Run: headless pygame with SDL's dummy video driver; simulated clock (each Clock.tick advances the game by its frame time, no real sleeping); random seed 0; keys injected as events and as key.get_pressed() state; no mouse input; restart key R tapped at the start of phases 3 and 4.
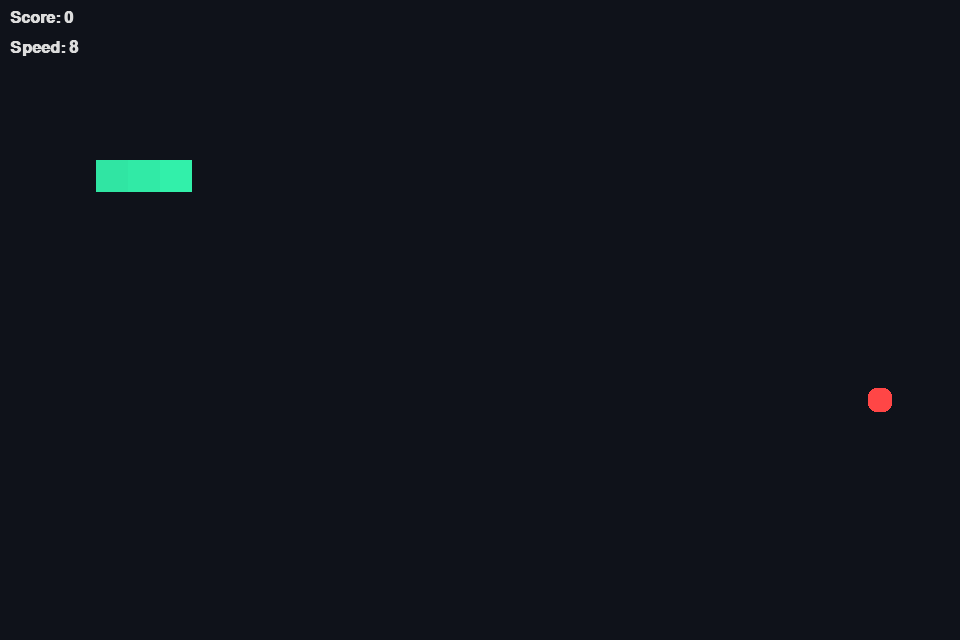
Frame 1 of 4 · flips 1–60 · no input
Frame 2 of 4 · flips 61–180 · tapped SPACE, RETURN · held RIGHT (→), D · screen unchanged from frame 1, image omitted
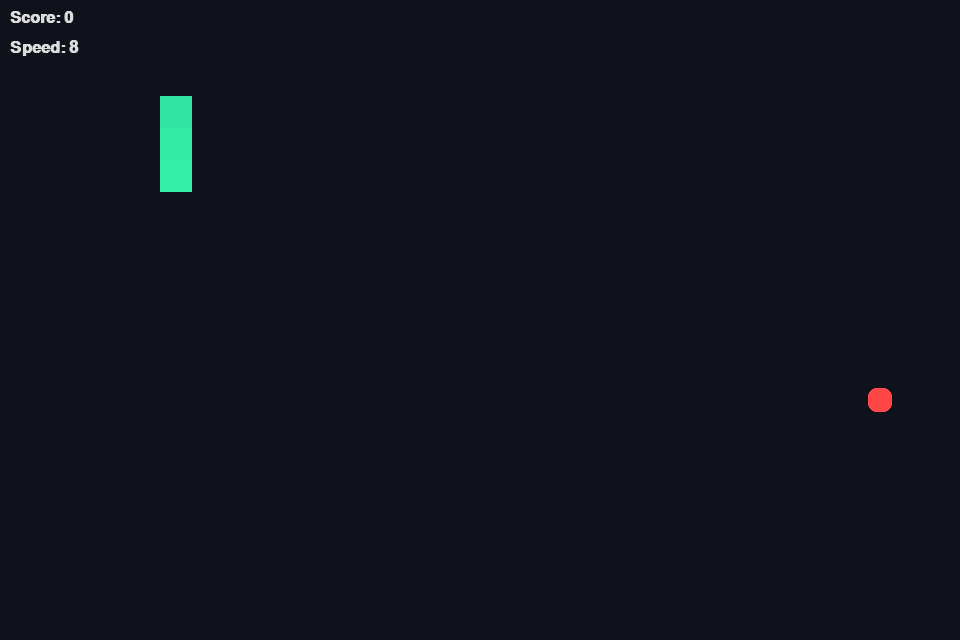
Frame 3 of 4 · flips 181–300 · tapped R · held DOWN (↓), S
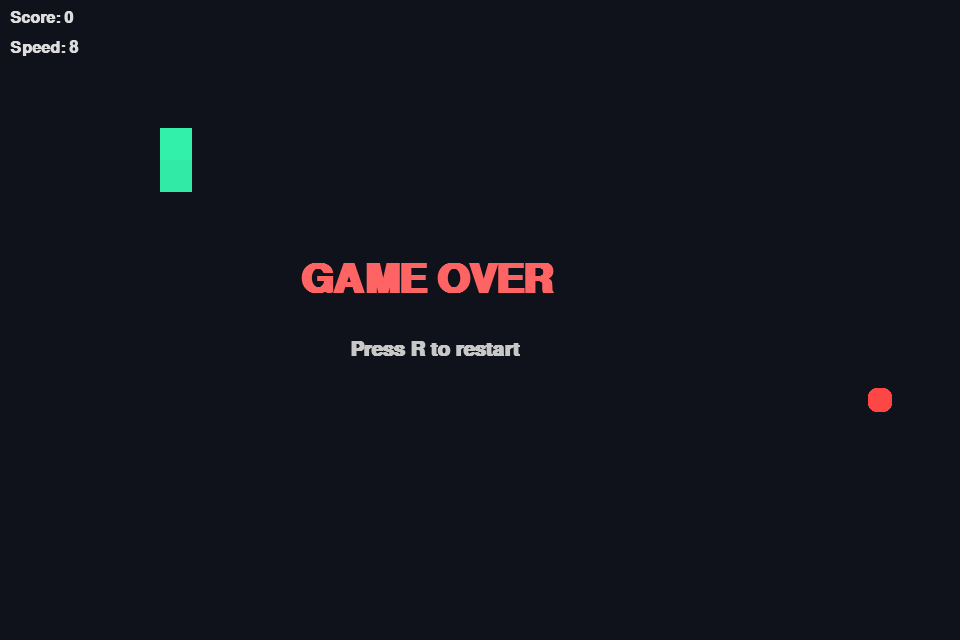
Frame 4 of 4 · flips 301–420 · tapped R · held LEFT (←), A, UP (↑), W

The pygame program that drew these frames:

import pygame
import random
import sys

# Snake 3 - Variant met wrap-edges, speed boost apple en extra visual

pygame.init()

SIZE = 32
WIDTH, HEIGHT = 960, 640
BG_COLOR = (15, 18, 26)
SNAKE_COLOR = (50, 240, 170)
APPLE_COLOR = (255, 70, 70)
BOOST_COLOR = (70, 145, 255)

screen = pygame.display.set_mode((WIDTH, HEIGHT))
pygame.display.set_caption("Snake 3 - Variant")
clock = pygame.time.Clock()

font_small = pygame.font.SysFont("consolas", 24)
font_big = pygame.font.SysFont("consolas", 60)

class Snake:
    def __init__(self):
        self.body = [(5 * SIZE, 5 * SIZE), (4 * SIZE, 5 * SIZE), (3 * SIZE, 5 * SIZE)]
        self.direction = "right"

    def move(self):
        x, y = self.body[0]
        if self.direction == "left":
            x -= SIZE
        elif self.direction == "right":
            x += SIZE
        elif self.direction == "up":
            y -= SIZE
        elif self.direction == "down":
            y += SIZE

        x %= WIDTH
        y %= HEIGHT

        self.body.insert(0, (x, y))
        self.body.pop()

    def grow(self):
        self.body.append(self.body[-1])

    def head(self):
        return self.body[0]

    def hit_self(self):
        return self.head() in self.body[1:]

    def draw(self):
        for index, (x, y) in enumerate(self.body):
            size = SIZE - (index // 5) if (SIZE - (index // 5)) > 10 else 10
            rect = pygame.Rect(x + (SIZE - size) // 2, y + (SIZE - size) // 2, size, size)
            alpha = max(40, 255 - index * 6)
            surf = pygame.Surface((rect.w, rect.h), pygame.SRCALPHA)
            surf.fill((*SNAKE_COLOR, alpha))
            screen.blit(surf, (rect.x, rect.y))

class Apple:
    def __init__(self, snake_body):
        self.position = self.random_pos(snake_body)
        self.is_boost = random.random() < 0.2

    def random_pos(self, occupied):
        while True:
            pos = (random.randrange(0, WIDTH, SIZE), random.randrange(0, HEIGHT, SIZE))
            if pos not in occupied:
                return pos

    def draw(self):
        color = BOOST_COLOR if self.is_boost else APPLE_COLOR
        x, y = self.position
        pygame.draw.rect(screen, color, (x + 4, y + 4, SIZE - 8, SIZE - 8), border_radius=8)

def draw_text(text, size, color, x, y):
    surf = pygame.font.SysFont("consolas", size, bold=True).render(text, True, color)
    screen.blit(surf, (x, y))


def main():
    snake = Snake()
    apple = Apple(snake.body)
    score = 0
    speed = 8
    game_over = False

    while True:
        for event in pygame.event.get():
            if event.type == pygame.QUIT:
                pygame.quit()
                sys.exit()
            if event.type == pygame.KEYDOWN:
                if event.key == pygame.K_ESCAPE:
                    pygame.quit()
                    sys.exit()
                if event.key == pygame.K_UP and snake.direction != "down":
                    snake.direction = "up"
                elif event.key == pygame.K_DOWN and snake.direction != "up":
                    snake.direction = "down"
                elif event.key == pygame.K_LEFT and snake.direction != "right":
                    snake.direction = "left"
                elif event.key == pygame.K_RIGHT and snake.direction != "left":
                    snake.direction = "right"
                if event.key == pygame.K_r and game_over:
                    return main()

        if not game_over:
            snake.move()

            if snake.head() == apple.position:
                snake.grow()
                score += 2 if apple.is_boost else 1
                if apple.is_boost:
                    speed = min(25, speed + 2)
                else:
                    speed = min(25, speed + 1)
                apple = Apple(snake.body)

            if snake.hit_self():
                game_over = True

        screen.fill(BG_COLOR)
        snake.draw()
        apple.draw()

        draw_text(f"Score: {score}", 24, (220, 220, 220), 10, 10)
        draw_text(f"Speed: {speed}", 24, (220, 220, 220), 10, 40)

        if game_over:
            draw_text("GAME OVER", 60, (255, 100, 100), WIDTH // 2 - 180, HEIGHT // 2 - 60)
            draw_text("Press R to restart", 30, (200, 200, 200), WIDTH // 2 - 130, HEIGHT // 2 + 20)

        pygame.display.flip()
        clock.tick(speed)


if __name__ == "__main__":
    main()
